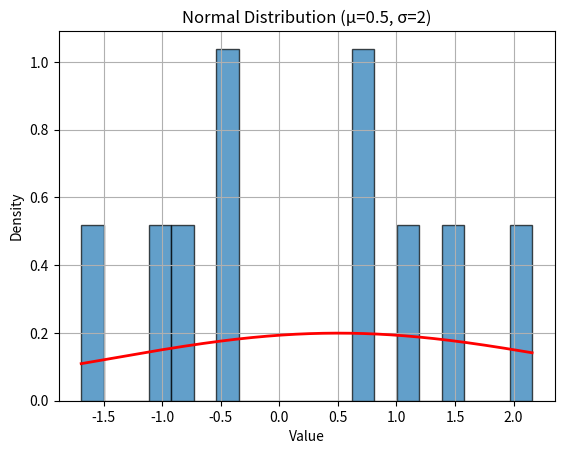

This figure's Python source:
import numpy as np
import matplotlib.pyplot as plt

# Parameters
p = 0.6  # Probability of success (1)
size = 10  # Number of trials

# Generate Bernoulli random variables
# data = np.random.binomial(n=1, p=p, size=size)
# Generate Binomial random variables
# data = np.random.binomial(n=10,p=p,size=size)
# Generate Geometrics random variables
# data = np.random.geometric(p = 0.1, size=size)
# Generate poisson random variables
# data = np.random.poisson(lam=3.7,size=size)
# Plotting the distribution
# Generate exponential random variables
lambda_param = 1  # Rate parameter (λ)
scale = 1 / lambda_param
# data = np.random.exponential(scale=scale,size=size)

mu = 0.5  # Mean (center of the distribution)
sigma = 2 # Standard deviation (spread)
# Generate normal random variables
data = np.random.normal(mu, sigma, size)

plt.hist(data, bins=20, edgecolor='black', alpha=0.7, density=True)
plt.title(f'Normal Distribution (µ={mu}, σ={sigma})')
plt.xlabel('Value')
plt.ylabel('Density')
plt.grid(True)

# Plotting the theoretical normal curve for comparison
x = np.linspace(min(data), max(data), 1000)
y = (1 / (sigma * np.sqrt(2 * np.pi))) * np.exp(-0.5 * ((x - mu) / sigma) ** 2)
plt.plot(x, y, 'r-', lw=2)

plt.show()

# Display the first 10 values to verify
print(data[:10])